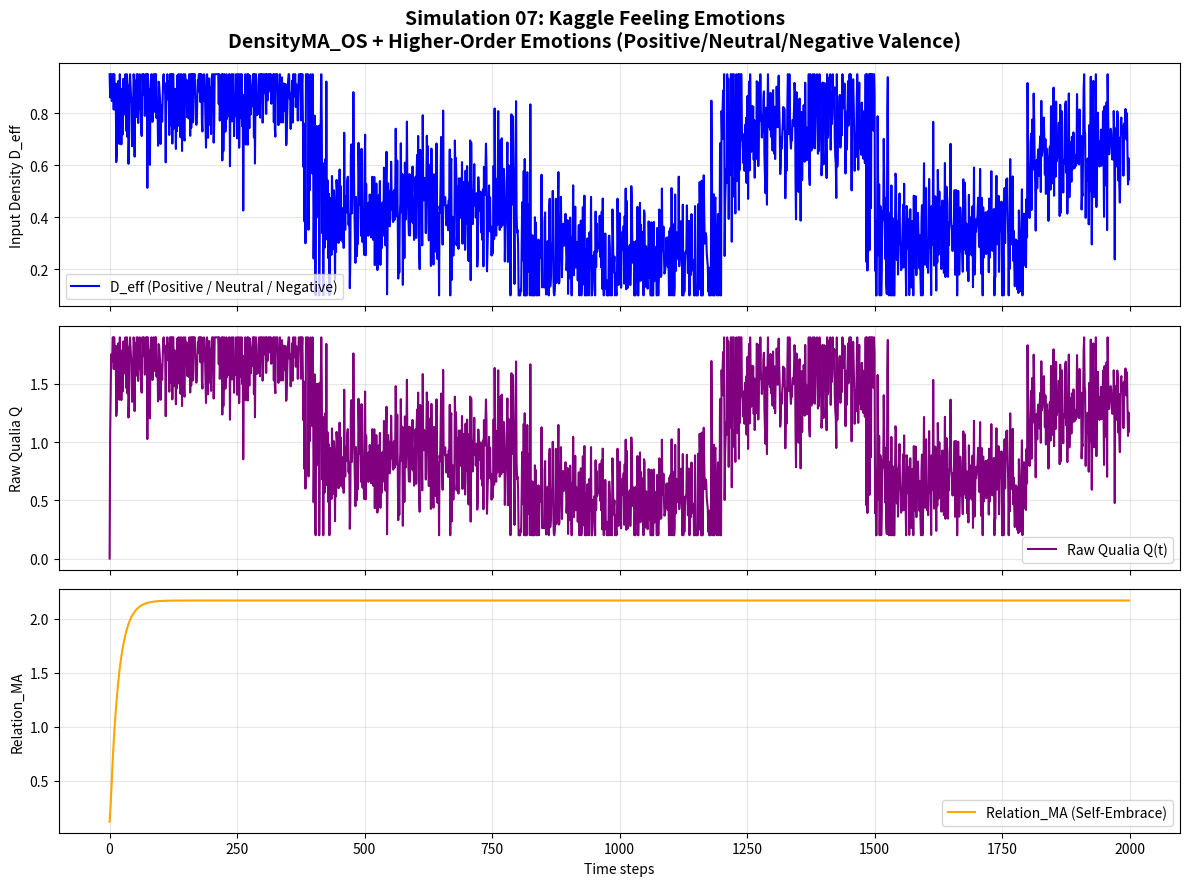

This chart was generated by the following Python code:
import numpy as np
import matplotlib.pyplot as plt

class DensityMA_OS_Full:
    """
    DensityMA_OS + Higher-Order Emotions Full Integration
    Simulation 07: Kaggle Feeling Emotions
    Simplified emotional EEG (positive / neutral / negative)
    """
    def __init__(self):
        # OS Layer
        self.alpha = 0.92                    # MA decay with astrocytic consolidation

        # Higher-Order Emotions Parameters
        self.coupling = 0.12
        self.nostalgia_boost = 0.25
        self.nostalgia_decay = 0.88
        self.self_embrace = 0.18
        self.empathy = 0.065

        # Application switching thresholds
        self.GNWT_TH = 0.52
        self.FEP_TH = 0.35
        self.IIT_MA_STD_TH = 0.032

        # Pseudo-energy costs (normalized to ~20 W brain constraint)
        self.cost = {"GNWT": 0.48, "FEP": 0.22, "IIT": 0.35}

    def generate_kaggle_feeling_emotions_stimulus(self, N=2000):
        """Generate stimulus pattern for Kaggle Feeling Emotions: Clear positive/neutral/negative valence blocks"""
        np.random.seed(42)
        d_eff = np.zeros(N)
        
        # Clear valence blocks (positive / neutral / negative)
        blocks = [
            (0, 400, 0.88),    # Positive high valence
            (400, 800, 0.45),  # Neutral
            (800, 1200, 0.22), # Negative low valence
            (1200, 1500, 0.75),# Positive recovery
            (1500, 1800, 0.32),# Neutral again
            (1800, 2000, 0.65) # Final positive
        ]
        
        for start, end, base in blocks:
            length = end - start
            noise = 0.14 * np.random.randn(length)
            d_eff[start:end] = base + noise
        
        # Sharp valence transitions to test self-embrace clarity
        switch_points = [400, 800, 1200, 1500]
        for p in switch_points:
            if p + 40 < N:
                d_eff[p-20:p+40] += 0.25 * np.random.randn(60)
        
        return np.clip(d_eff, 0.10, 0.95)

    def detect_identity_shake(self, ma_std_history, relation_ma_history, q_history):
        """Detect identity shake (fluctuation of self)"""
        if len(ma_std_history) < 30:
            return False, 0.0
        recent_ma_std = np.mean(ma_std_history[-15:])
        prev_ma_std = np.mean(ma_std_history[-40:-15])
        recent_relation_change = abs(relation_ma_history[-1] - relation_ma_history[-15])
        recent_q_drop = max(0, q_history[-15] - q_history[-1])
        shake_score = (recent_ma_std - prev_ma_std) * 2.5 + recent_relation_change * 1.8 + recent_q_drop * 1.2
        is_shaking = shake_score > 0.45
        return is_shaking, shake_score

    def get_ref_level(self, history_len, is_shaking=False):
        """Reference level (deep reference forced during shake)"""
        if is_shaking:
            return 1.0
        if history_len < 60:
            return 0.3
        elif history_len < 160:
            return 0.65
        return 1.0

    def compute_app_activations(self, Q, MA_std, relation_ma, ref_level, d_eff_change):
        """Continuous gradient application activation strengths"""
        gnwt_act = max(0, Q - self.GNWT_TH) * (1 if MA_std < 0.08 else 0.6) * (1 + 0.35 * d_eff_change)
        fep_act = max(0, self.FEP_TH - Q) * (1 - MA_std) * (1 + 0.18 * relation_ma)
        iit_act = MA_std * ref_level * (1 + 0.28 * relation_ma)
        total = gnwt_act + fep_act + iit_act + 1e-8
        return gnwt_act / total, fep_act / total, iit_act / total

    def step(self, d_eff, ma_prev, relation_ma_prev, nostalgia_trace, t,
             ma_history, relation_ma_history, q_history, prev_d_eff):
        """Single simulation step: OS update + Higher-Order Emotions + gradient switching"""
        d_eff_change = abs(d_eff - prev_d_eff)
        is_shaking, _ = self.detect_identity_shake(ma_history, relation_ma_history, q_history)

        # OS core update
        self_input = self.alpha * ma_prev + (1 - self.alpha) * d_eff
        other_input = self.coupling * 0.85

        # Nostalgic repair
        nostalgia = 0.0
        boost = 1.8 if is_shaking else 1.0
        if t > 650 and len(nostalgia_trace) > 300:
            nostalgia = self.nostalgia_boost * np.mean(nostalgia_trace[100:400]) * \
                        (self.nostalgia_decay ** (t - 650)) * boost

        # Zero-distance self-embrace
        embrace_boost = 1.6 if is_shaking else 1.0
        self_embrace_term = self.self_embrace * ma_prev * embrace_boost

        ma_new = np.clip(self_input + other_input + nostalgia + self_embrace_term, 0.0, 2.0)

        # Relation_MA update
        relation_ma_new = np.clip(relation_ma_prev * 0.94 + self.empathy * ma_new, 0.0, 3.0)

        ref_level = self.get_ref_level(len(ma_history), is_shaking)

        Q = d_eff * ma_new
        MA_std = np.std(ma_history[-80:]) if len(ma_history) > 80 else 0.08

        # Gradient application switching
        gnwt_act, fep_act, iit_act = self.compute_app_activations(
            Q, MA_std, relation_ma_new, ref_level, d_eff_change
        )

        # Normalized total energy cost (~20 W)
        total_cost = (gnwt_act * self.cost["GNWT"] +
                      fep_act * self.cost["FEP"] +
                      iit_act * self.cost["IIT"])

        return ma_new, relation_ma_new, Q, MA_std, (gnwt_act, fep_act, iit_act), is_shaking, total_cost


# ====================== MAIN SIMULATION ======================
if __name__ == "__main__":
    print("=== Simulation 07: Kaggle Feeling Emotions ===")
    print("Simplified emotional EEG (positive / neutral / negative)")
    print("Testing clear valence response and minimal self-embrace validation\n")

    model = DensityMA_OS_Full()
    N = 2000
    d_eff = model.generate_kaggle_feeling_emotions_stimulus(N)

    # Initialize arrays
    ma = np.zeros(N)
    q = np.zeros(N)
    relation_ma = np.zeros(N)
    total_cost_history = []
    ma_std_history = []
    ma_history = []
    relation_ma_history = []
    q_history = []
    nostalgia_trace = np.zeros(N)
    shake_history = []

    ma[0] = d_eff[0]
    relation_ma[0] = 0.12
    prev_d_eff = d_eff[0]

    for t in range(1, N):
        ma_history.append(ma[t-1])
        relation_ma_history.append(relation_ma[t-1])
        q_history.append(q[t-1])

        ma[t], relation_ma[t], q[t], ma_std, activations, is_shaking, total_cost = model.step(
            d_eff[t], ma[t-1], relation_ma[t-1], nostalgia_trace, t,
            ma_history, relation_ma_history, q_history, prev_d_eff
        )

        total_cost_history.append(total_cost)
        ma_std_history.append(ma_std)
        shake_history.append(is_shaking)

        # Record nostalgia trace during valence changes
        if t % 140 < 50:
            nostalgia_trace[t] = ma[t]

        prev_d_eff = d_eff[t]

    # Final results
    print("Simulation completed successfully!")
    print(f"Final Q: {q[-1]:.4f}")
    print(f"Final Relation_MA: {relation_ma[-1]:.4f}")
    print(f"Average Energy Cost: {np.mean(total_cost_history):.4f} (~20 W equivalent)")
    print(f"Identity Shake detections: {sum(shake_history)} times")
    print(f"Max MA_std: {max(ma_std_history):.4f}")

    # Save high-resolution graph for paper
    fig, axs = plt.subplots(3, 1, figsize=(12, 9), sharex=True)
    fig.suptitle('Simulation 07: Kaggle Feeling Emotions\n'
                 'DensityMA_OS + Higher-Order Emotions (Positive/Neutral/Negative Valence)', fontsize=14, fontweight='bold')

    axs[0].plot(d_eff, color='blue', label='D_eff (Positive / Neutral / Negative)')
    axs[0].set_ylabel('Input Density D_eff')
    axs[0].legend()
    axs[0].grid(True, alpha=0.3)

    axs[1].plot(q, color='purple', label='Raw Qualia Q(t)')
    axs[1].set_ylabel('Raw Qualia Q')
    axs[1].legend()
    axs[1].grid(True, alpha=0.3)

    axs[2].plot(relation_ma, color='orange', label='Relation_MA (Self-Embrace)')
    axs[2].set_xlabel('Time steps')
    axs[2].set_ylabel('Relation_MA')
    axs[2].legend()
    axs[2].grid(True, alpha=0.3)

    plt.tight_layout()
    plt.savefig('07_Kaggle_Feeling_Emotions_Simulation_Result.png', dpi=300, bbox_inches='tight')
    print("\n✅ Graph saved as '07_Kaggle_Feeling_Emotions_Simulation_Result.png'")
    print("Ready for next simulation (8/17).")
